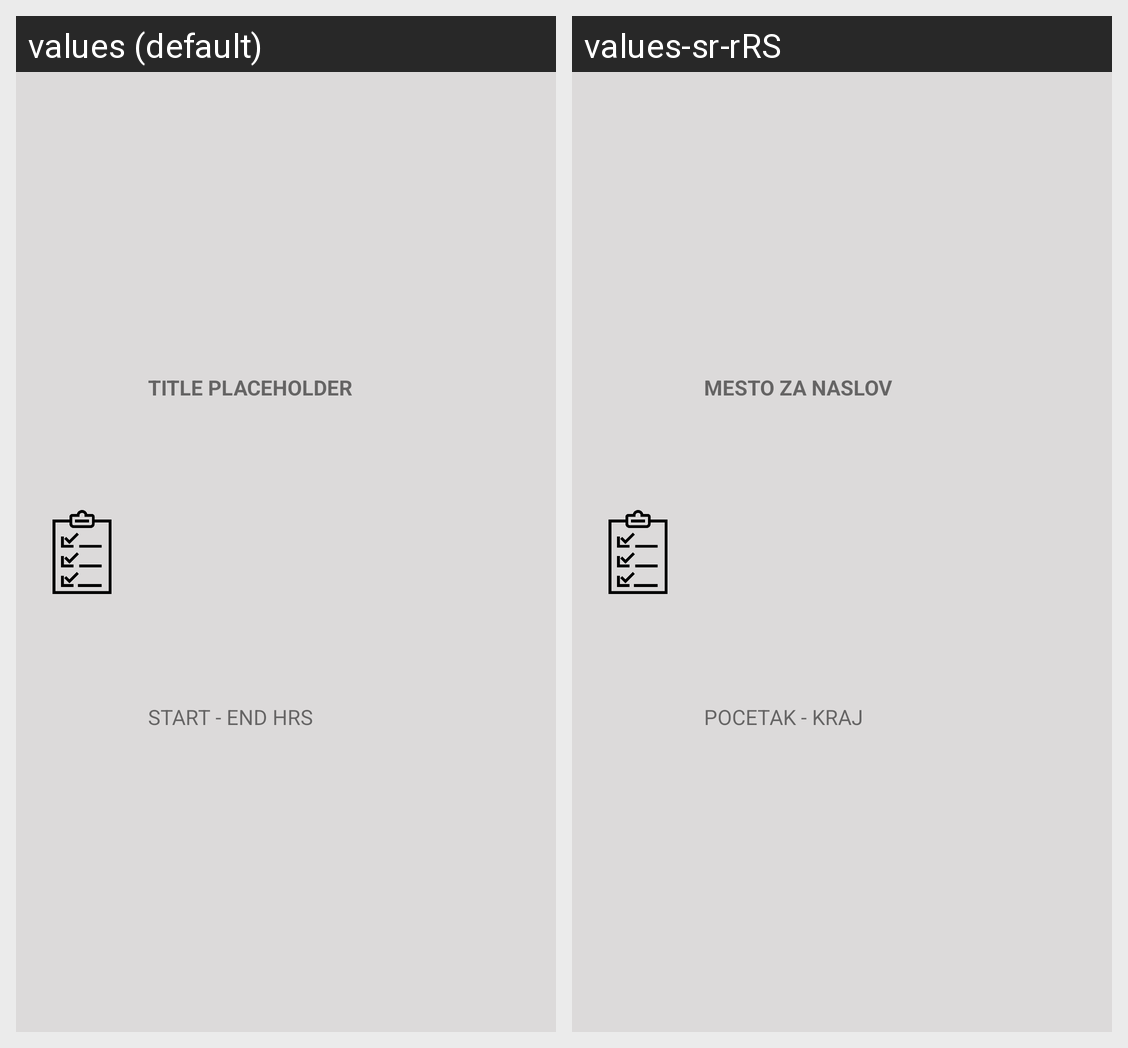

This grid shows one Android layout under two languages. Give, for every string resource on the screen, its name, the default text and each shown locale's text.
Android screen res/layout/single_obligation.xml rendered under 2 locales, left to right: values (default), values-sr-rRS. Device: Nexus 5 (rendered at 1080×1920; each locale shown at half size, 540×960, under a caption strip naming it); theme Theme.DnevnjakApp.
Strings drawn on this screen, with the default value and each locale's value (text and hints the layout hard-codes, and strings that could not be matched under every locale, appear in the picture but are not listed):

titlePlaceholder
  values: TITLE PLACEHOLDER
  values-sr-rRS: MESTO ZA NASLOV

startEndHrs
  values: START - END HRS
  values-sr-rRS: POCETAK - KRAJ
